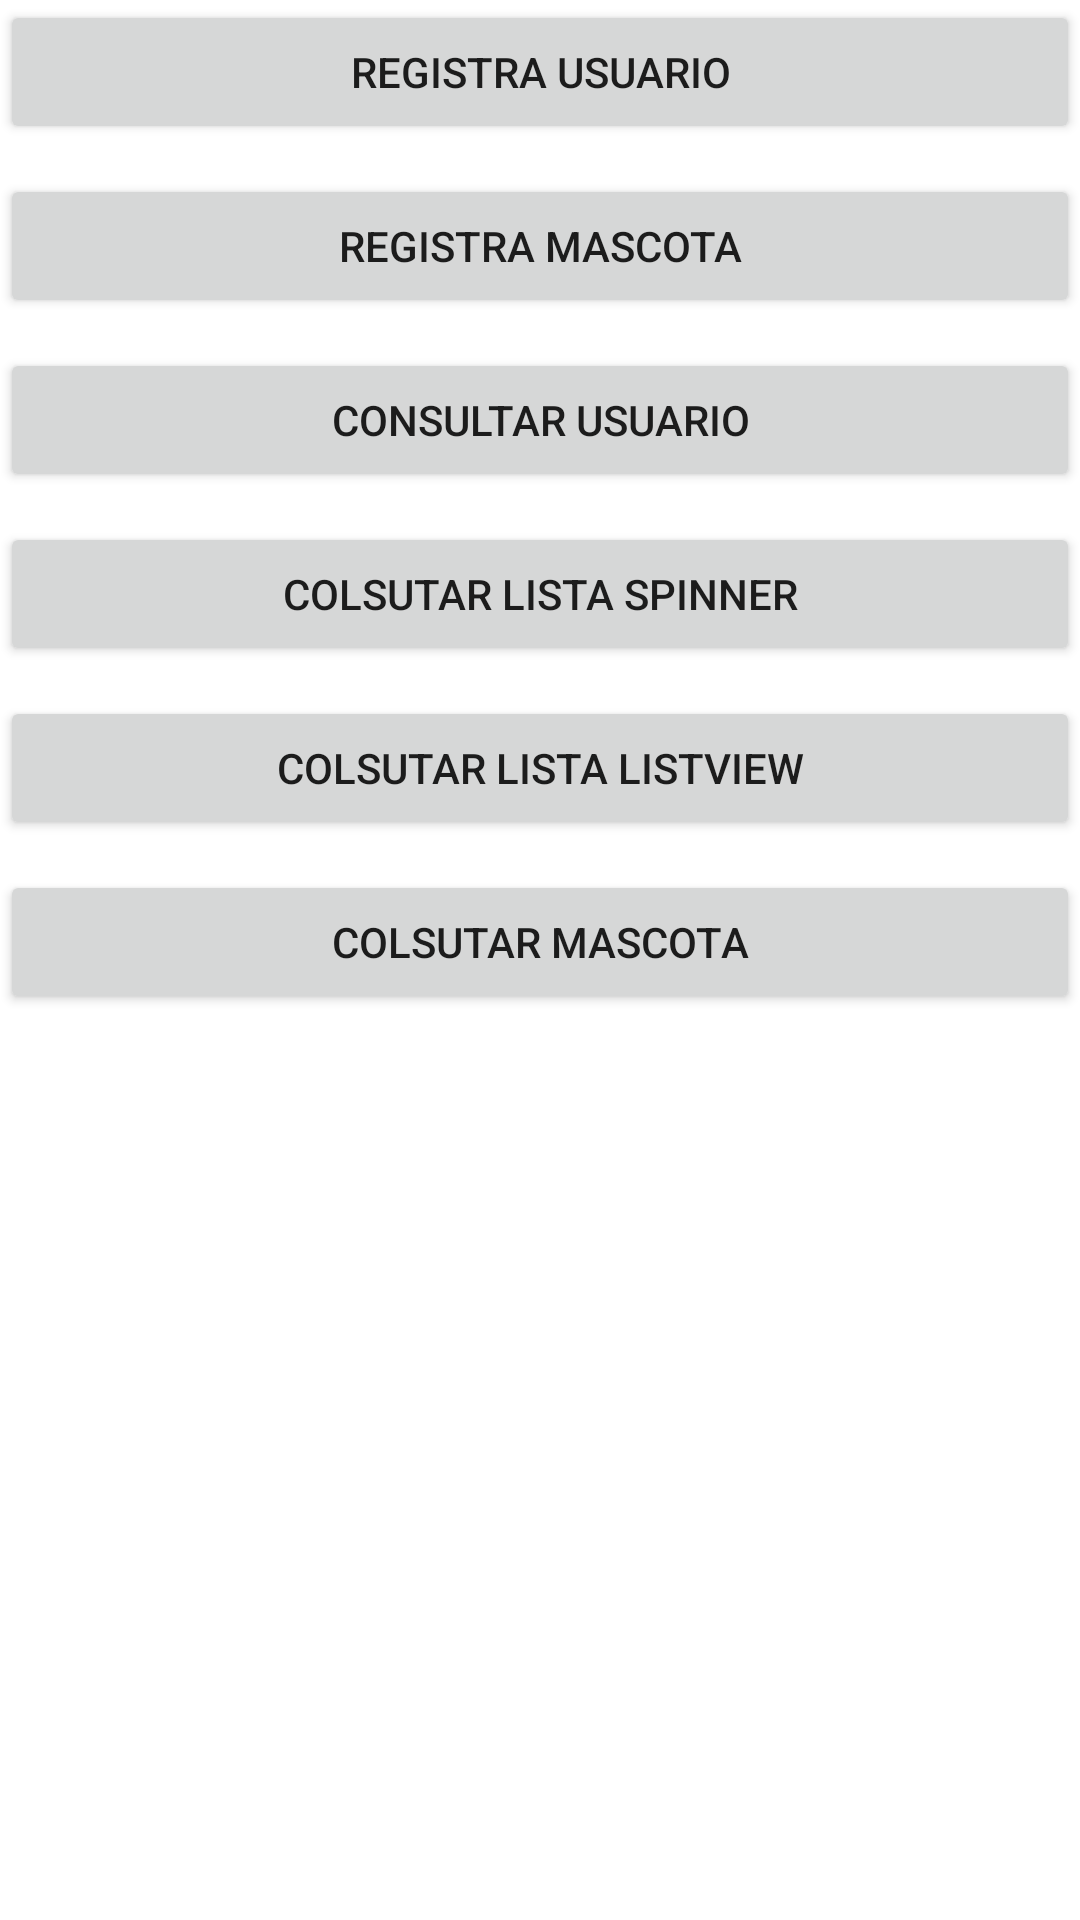

Here is an Android app screen rendered from its layout file. Give the layout XML and the strings, colors and styles it references.
<!-- AndroidManifest.xml: application theme Theme.MyAppDeAlmacenamiento -->
<!-- res/layout/activity_main_sq_lite.xml -->
<?xml version="1.0" encoding="utf-8"?>
<LinearLayout xmlns:android="http://schemas.android.com/apk/res/android"
    xmlns:app="http://schemas.android.com/apk/res-auto"
    xmlns:tools="http://schemas.android.com/tools"
    android:layout_width="match_parent"
    android:layout_height="match_parent"
    tools:context=".MainActivitySqLite"
    android:orientation="vertical">

    <Button
        android:layout_width="match_parent"
        android:layout_height="wrap_content"
        android:text="Registra Usuario"
        android:layout_marginBottom="10dp"
        android:onClick="enviarUsuario"/>

    <Button
        android:layout_width="match_parent"
        android:layout_height="wrap_content"
        android:text="Registra Mascota"
        android:layout_marginBottom="10dp"
        android:onClick="enviarMascota"/>

    <Button
        android:layout_width="match_parent"
        android:layout_height="wrap_content"
        android:text="Consultar Usuario"
        android:layout_marginBottom="10dp"
        android:onClick="consultarUsuario"/>

    <Button
    android:layout_width="match_parent"
    android:layout_height="wrap_content"
    android:text="Colsutar lista spinner"
    android:layout_marginBottom="10dp"
    android:onClick="consultarUsuarioConSpinner"/>

    <Button
    android:layout_width="match_parent"
    android:layout_height="wrap_content"
    android:text="Colsutar lista listView"
    android:layout_marginBottom="10dp"
    android:onClick="consultarLista"/>

    <Button
        android:layout_width="match_parent"
        android:layout_height="wrap_content"
        android:text="Colsutar Mascota"
        android:layout_marginBottom="10dp"
        android:onClick="consultarListaMascota"/>



</LinearLayout>
<!-- resources referenced by this layout -->
<resources>
  <style name="Theme.MyAppDeAlmacenamiento" parent="Theme.MaterialComponents.DayNight.DarkActionBar">
          
          <item name="colorPrimary">@color/purple_500</item>
          <item name="colorPrimaryVariant">@color/purple_700</item>
          <item name="colorOnPrimary">@color/white</item>
          
          <item name="colorSecondary">@color/teal_200</item>
          <item name="colorSecondaryVariant">@color/teal_700</item>
          <item name="colorOnSecondary">@color/black</item>
          
          <item name="android:statusBarColor" tools:targetApi="l">?attr/colorPrimaryVariant</item>
          
      </style>
  <!-- not gathered from this repository: default colours our renderer supplied (Android Studio template values) -->
  <color name="purple_500">#FF6200EE</color>
  <color name="purple_700">#FF3700B3</color>
  <color name="teal_200">#FF03DAC5</color>
  <color name="teal_700">#FF018786</color>
  <color name="black">#FF000000</color>
  <color name="white">#FFFFFFFF</color>
</resources>
